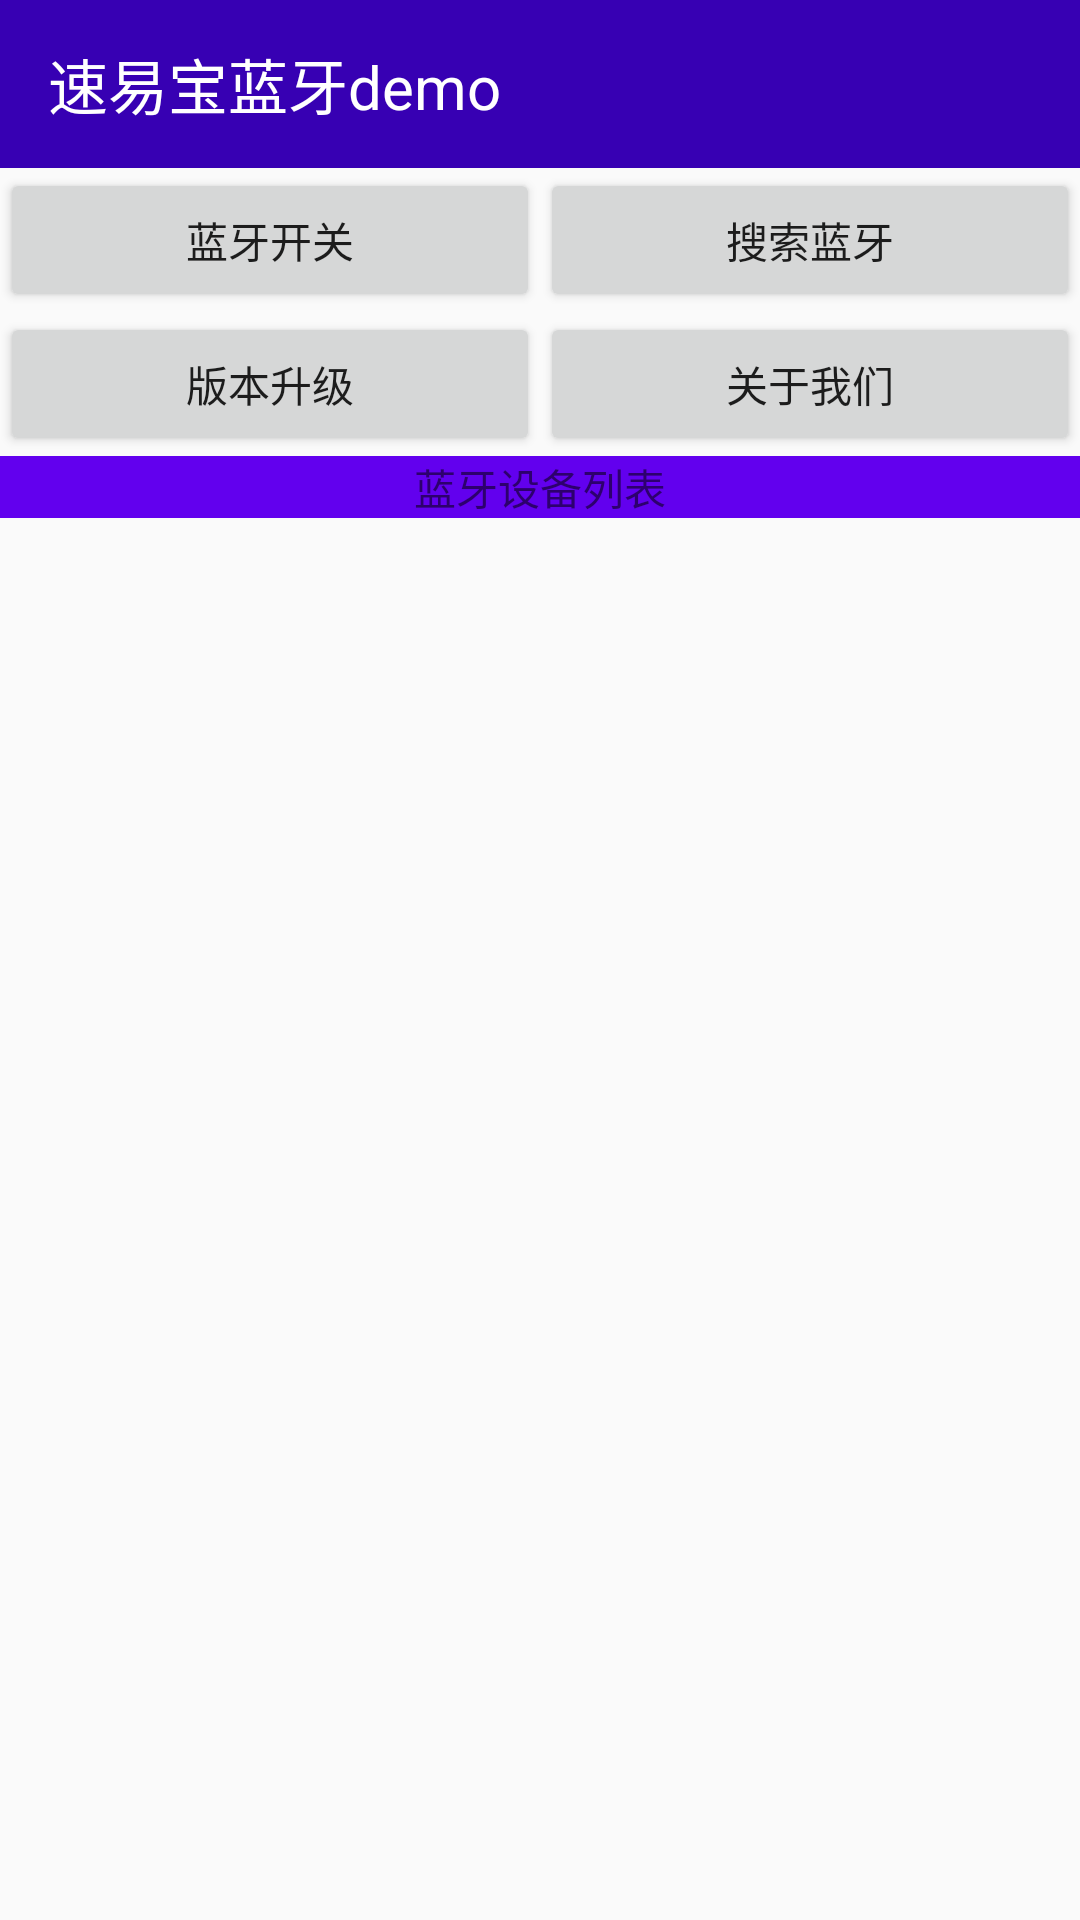

Layout XML and referenced resources for this Android screen:
<!-- AndroidManifest.xml: application theme AppTheme -->
<!-- res/layout/activity_main.xml -->
<?xml version="1.0" encoding="utf-8"?>
<LinearLayout xmlns:android="http://schemas.android.com/apk/res/android"
    xmlns:app="http://schemas.android.com/apk/res-auto"
    xmlns:tools="http://schemas.android.com/tools"
    android:layout_width="match_parent"
    android:layout_height="match_parent"
    android:orientation="vertical"
    tools:context="com.china.superbox.bluetoothappv1.MainActivity">

    <RelativeLayout
        android:layout_width="match_parent"
        android:layout_height="wrap_content">

        <android.support.v7.widget.Toolbar
            android:layout_width="match_parent"
            android:layout_height="wrap_content"
            android:background="@color/colorPrimaryDark">

            <TextView
                android:layout_width="wrap_content"
                android:layout_height="wrap_content"
                android:text="速易宝蓝牙demo"
                android:textColor="#fff"
                android:textSize="20sp" />
        </android.support.v7.widget.Toolbar>

        <ProgressBar
            android:id="@+id/progressbar"
            android:layout_width="30dp"
            android:layout_height="30dp"
            android:layout_marginEnd="20dp"
            android:layout_alignParentEnd="true"
            android:layout_centerVertical="true"
            android:visibility="invisible"
            android:indeterminateTint="#fff"
            android:indeterminateTintMode="src_atop" />

    </RelativeLayout>

    <LinearLayout
        android:layout_width="match_parent"
        android:layout_height="wrap_content"
        android:orientation="horizontal">

        <Button
            android:id="@+id/control_bluetooth"
            android:layout_width="0dp"
            android:layout_height="wrap_content"
            android:layout_weight="1"
            android:text="蓝牙开关" />

        <Button
            android:id="@+id/find_bluetooth"
            android:layout_width="0dp"
            android:layout_height="wrap_content"
            android:layout_weight="1"
            android:text="搜索蓝牙" />
    </LinearLayout>

    <LinearLayout
        android:layout_width="match_parent"
        android:layout_height="wrap_content"
        android:orientation="horizontal">

        <Button
            android:id="@+id/update_version"
            android:layout_width="0dp"
            android:layout_height="wrap_content"
            android:layout_alignParentStart="true"
            android:layout_below="@+id/button2"
            android:layout_weight="1"
            android:text="版本升级" />

        <Button
            android:id="@+id/aboutus"
            android:layout_width="0dp"
            android:layout_height="wrap_content"
            android:layout_weight="1"
            android:text="关于我们" />
    </LinearLayout>

    <TextView
        android:layout_width="match_parent"
        android:layout_height="wrap_content"
        android:background="@color/colorPrimary"
        android:gravity="center"
        android:text="蓝牙设备列表" />

    <ListView
        android:id="@+id/listview"
        android:layout_width="match_parent"
        android:layout_height="match_parent" />
</LinearLayout>
<!-- resources referenced by this layout -->
<resources>
  <style name="AppTheme" parent="Theme.AppCompat.Light.NoActionBar">
          
          <item name="colorPrimary">@color/colorPrimary</item>
          <item name="colorPrimaryDark">@color/colorPrimaryDark</item>
          <item name="colorAccent">@color/colorAccent</item>
      </style>
  <!-- not gathered from this repository: default colours our renderer supplied (Android Studio template values) -->
  <color name="colorPrimary">#FF6200EE</color>
  <color name="colorPrimaryDark">#FF3700B3</color>
  <color name="colorAccent">#FF03DAC5</color>
</resources>
